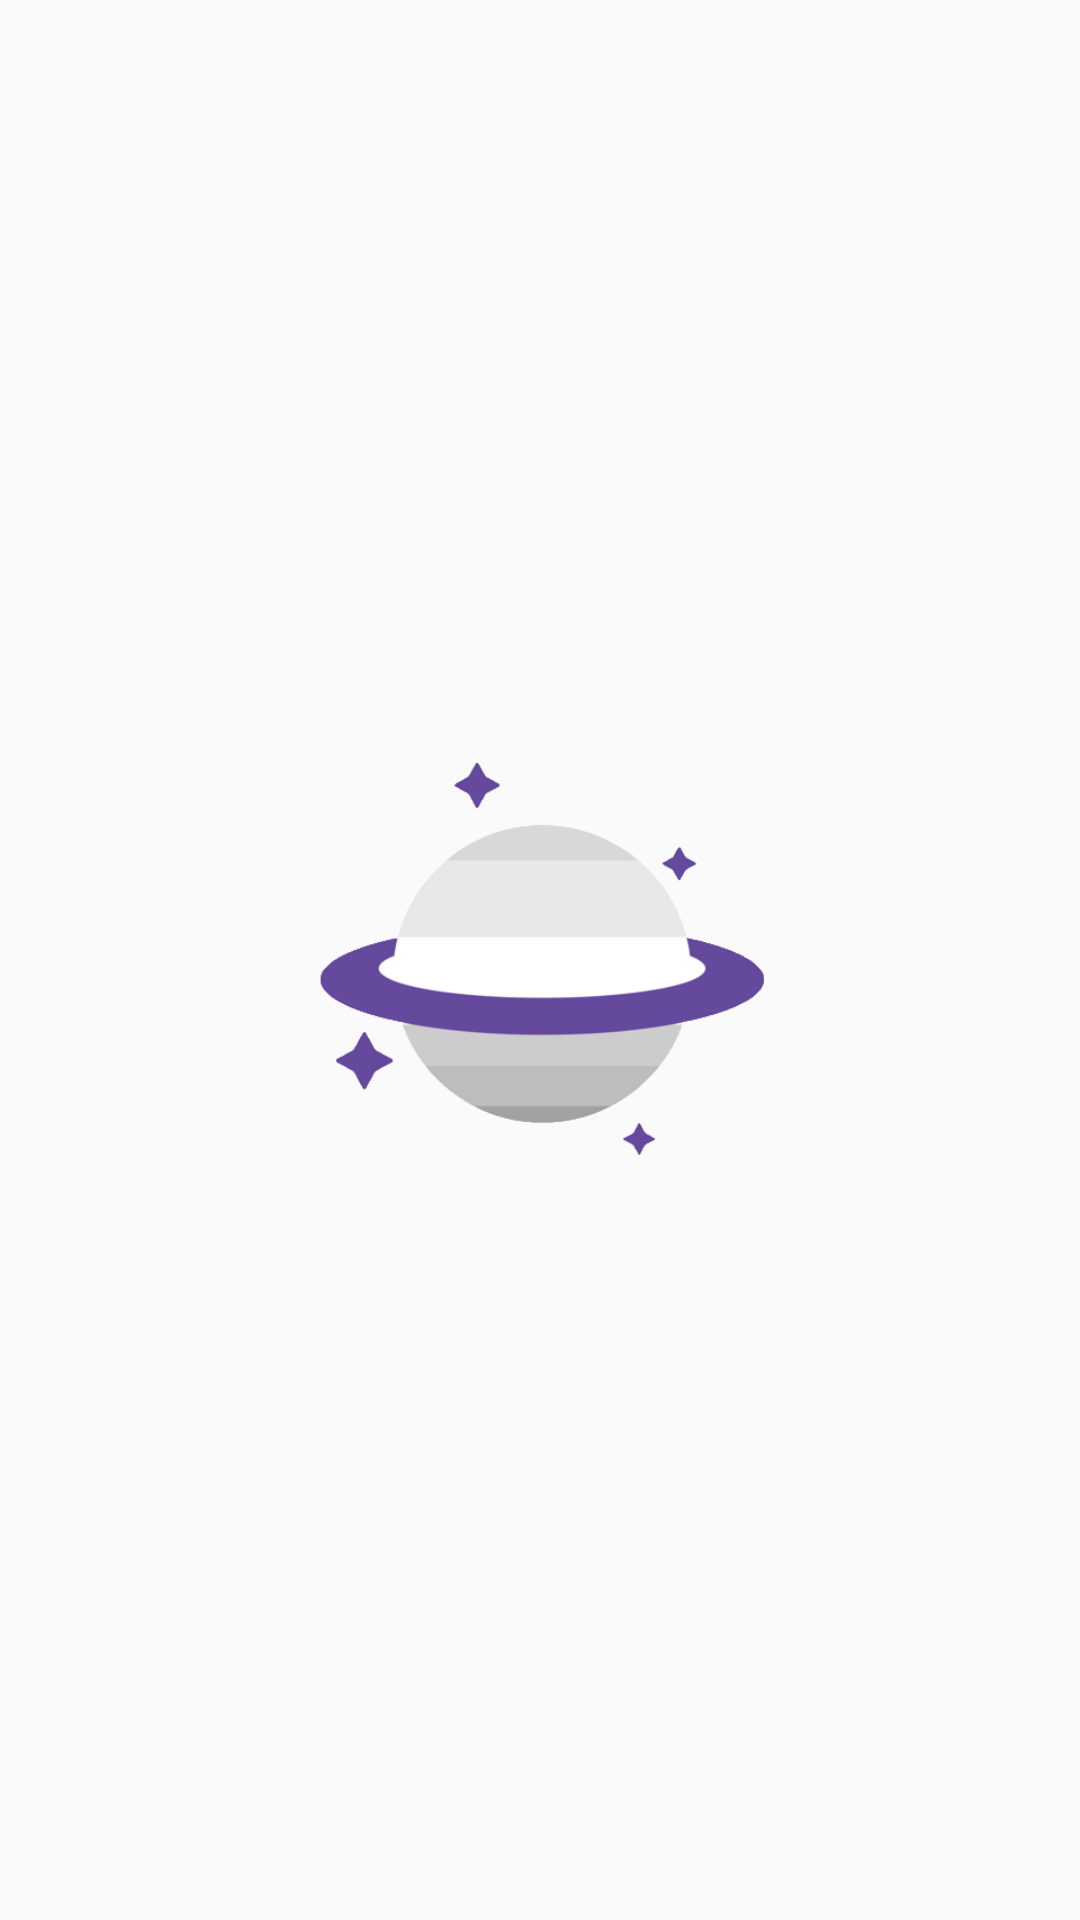

Produce the Android XML layout that renders to this screen, including the resource entries it uses.
<!-- AndroidManifest.xml: application theme AppTheme -->
<!-- res/layout/activity_main.xml -->
<?xml version="1.0" encoding="utf-8"?>
<RelativeLayout
    xmlns:android="http://schemas.android.com/apk/res/android"
    xmlns:tools="http://schemas.android.com/tools"
    android:layout_width="match_parent"
    android:layout_height="match_parent"
    android:background="@color/colorPrimary"
    tools:context=".controllers.MainActivity">

    <ImageView
        android:id="@+id/medicapp_logo_iv"
        android:layout_width="150dp"
        android:layout_height="150dp"
        android:layout_centerInParent="true"
        android:src="@drawable/ic_medicapp"
        android:transitionName="@string/transition_body"/>

</RelativeLayout>
<!-- resources referenced by this layout -->
<resources>
  <color name="colorPrimary">@color/main_color_500</color>
  <!-- drawable ic_medicapp: png bitmap (drawable, 31651 bytes) -->
  <string name="transition_body">transition_body</string>
  <style name="AppTheme" parent="Base.AppTheme" />
  <color name="main_color_500">@color/material_light_blue_500</color>
  <style name="Base.AppTheme" parent="Theme.AppCompat.Light.NoActionBar">
          <item name="colorPrimary">@color/colorPrimary</item>
          <item name="colorPrimaryDark">@color/colorPrimaryDark</item>
          <item name="colorAccent">@color/colorAccent</item>
      </style>
  <color name="colorPrimaryDark">@color/main_color_500</color>
  <color name="colorAccent">@color/material_deep_purple_500</color>
</resources>
